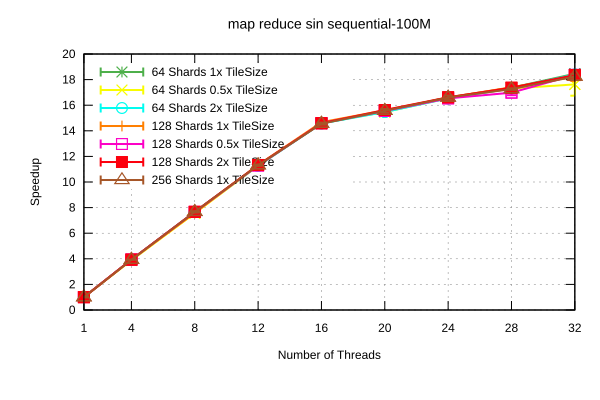

The data file committed next to this chart (first rows):
Name, Mean, MeanLB, MeanUB, Stddev, StddevLB, StddevUB, scheduler, threads
map reduce sin/sequential-100M, 1.171, 1.168, 1.172, 2.9980444883253698e-3, 4.011828539381493e-5, 3.876273326156574e-3, 64 Shards 1x TileSize, 1
map reduce sin/sequential-100M, 0.3, 0.2983, 0.3009, 1.5942450075995863e-3, 6.179619813337922e-4, 1.9815229730348106e-3, 64 Shards 1x TileSize, 4
map reduce sin/sequential-100M, 0.1544, 0.1528, 0.1561, 1.7791016902332566e-3, 9.923687515159402e-4, 2.512321389256129e-3, 64 Shards 1x TileSize, 8
map reduce sin/sequential-100M, 0.1045, 0.1038, 0.1049, 6.594459522590121e-4, 2.7395614074783814e-4, 9.286400994278402e-4, 64 Shards 1x TileSize, 12
map reduce sin/sequential-100M, 8.102551133164929e-2, 8.066746796377831e-2, 8.165309471595618e-2, 7.034808109471162e-4, 1.816141844506688e-4, 1.0614970773207533e-3, 64 Shards 1x TileSize, 16
map reduce sin/sequential-100M, 7.600833528364698e-2, 7.537910440522765e-2, 7.659994696991311e-2, 8.36898159149551e-4, 4.7043338717280513e-4, 1.1952571061651872e-3, 64 Shards 1x TileSize, 20
map reduce sin/sequential-100M, 7.107488671317697e-2, 7.02947820795493e-2, 7.163223368115723e-2, 9.387938643103784e-4, 6.514165977846414e-4, 1.2658347800813996e-3, 64 Shards 1x TileSize, 24
map reduce sin/sequential-100M, 6.794734623403523e-2, 6.7789409653328e-2, 6.807582207708333e-2, 2.1271330847598836e-4, 1.5476373795137775e-4, 2.873724070715465e-4, 64 Shards 1x TileSize, 28
map reduce sin/sequential-100M, 6.3940611961266e-2, 6.32379614260225e-2, 6.434358862691185e-2, 7.354977388802562e-4, 3.7500587444706855e-4, 1.0899380699427416e-3, 64 Shards 1x TileSize, 32
map reduce sin/sequential-100M, 1.165, 1.164, 1.166, 1.0845478410688525e-3, 4.6225985302327823e-4, 1.497513629825419e-3, 64 Shards 0.5x TileSize, 1
map reduce sin/sequential-100M, 0.3047, 0.3007, 0.312, 7.0352833986718375e-3, 5.068063613247169e-4, 8.758317836649992e-3, 64 Shards 0.5x TileSize, 4
map reduce sin/sequential-100M, 0.1562, 0.1539, 0.1583, 2.7990674148978753e-3, 1.6316973960775138e-3, 3.875422820226863e-3, 64 Shards 0.5x TileSize, 8
map reduce sin/sequential-100M, 0.1048, 0.1041, 0.1053, 7.830797056089677e-4, 5.049336485277009e-4, 1.0795274249040293e-3, 64 Shards 0.5x TileSize, 12
map reduce sin/sequential-100M, 8.071700308420178e-2, 8.011311794527702e-2, 8.187671908073955e-2, 1.060443870262749e-3, 6.021384681283784e-4, 1.4658860656789356e-3, 64 Shards 0.5x TileSize, 16
map reduce sin/sequential-100M, 7.628885835357424e-2, 7.590410311499403e-2, 7.660657081028653e-2, 5.106495001545209e-4, 3.3911114615814273e-4, 6.650923203989637e-4, 64 Shards 0.5x TileSize, 20
map reduce sin/sequential-100M, 7.133426262427948e-2, 7.063184049911797e-2, 7.181679687669708e-2, 7.791009038512904e-4, 4.94895435113979e-4, 1.071731813155773e-3, 64 Shards 0.5x TileSize, 24
map reduce sin/sequential-100M, 6.819059254006059e-2, 6.790179596757706e-2, 6.864873601921968e-2, 5.166464882881665e-4, 2.6191350191794027e-4, 8.073769240582512e-4, 64 Shards 0.5x TileSize, 28
map reduce sin/sequential-100M, 6.695728923168769e-2, 6.465019555730732e-2, 7.156727797522835e-2, 4.24418063498752e-3, 2.0867994125397275e-3, 5.807758928634355e-3, 64 Shards 0.5x TileSize, 32
map reduce sin/sequential-100M, 1.18, 1.166, 1.207, 2.6533166356277175e-2, 9.682892388029156e-4, 3.168803943195774e-2, 64 Shards 2x TileSize, 1
map reduce sin/sequential-100M, 0.3002, 0.2983, 0.3009, 1.287829579971039e-3, 2.789315321874951e-6, 1.598830568779849e-3, 64 Shards 2x TileSize, 4
map reduce sin/sequential-100M, 0.1541, 0.1528, 0.1548, 1.2059655302673734e-3, 2.517267130315304e-4, 1.5735832995842542e-3, 64 Shards 2x TileSize, 8
map reduce sin/sequential-100M, 0.1048, 0.1038, 0.1053, 9.033062304568329e-4, 3.3756744454314686e-4, 1.1589572119463543e-3, 64 Shards 2x TileSize, 12
map reduce sin/sequential-100M, 8.098951069793353e-2, 8.036269734924038e-2, 8.151971420738846e-2, 8.464188226125159e-4, 6.480387451387414e-4, 1.1169497218053135e-3, 64 Shards 2x TileSize, 16
map reduce sin/sequential-100M, 7.630243346922928e-2, 7.609019726514817e-2, 7.659280988801685e-2, 3.625360975838252e-4, 2.7697382452903773e-4, 4.4497534114038207e-4, 64 Shards 2x TileSize, 20
map reduce sin/sequential-100M, 7.138693339657039e-2, 7.094114031901376e-2, 7.173909578317156e-2, 5.642581538448405e-4, 3.974552903168547e-4, 7.608986484145575e-4, 64 Shards 2x TileSize, 24
map reduce sin/sequential-100M, 6.815286571331018e-2, 6.791314220714832e-2, 6.843255472141413e-2, 3.5277707009729014e-4, 2.452906214064131e-4, 4.919751867842893e-4, 64 Shards 2x TileSize, 28
map reduce sin/sequential-100M, 6.413636726365254e-2, 6.374975801445544e-2, 6.441543747918034e-2, 4.933496540017701e-4, 2.920669144417136e-4, 7.248295960686541e-4, 64 Shards 2x TileSize, 32
map reduce sin/sequential-100M, 1.18, 1.165, 1.208, 2.674309762253609e-2, 3.1642080284655094e-4, 3.1882294609914194e-2, 128 Shards 1x TileSize, 1
map reduce sin/sequential-100M, 0.2997, 0.299, 0.3003, 7.028864032367022e-4, 4.7259384843063325e-4, 8.17095085106914e-4, 128 Shards 1x TileSize, 4
map reduce sin/sequential-100M, 0.1555, 0.1531, 0.1573, 2.3079995155764117e-3, 1.0667939980824742e-3, 2.814774310185364e-3, 128 Shards 1x TileSize, 8
map reduce sin/sequential-100M, 0.1041, 0.1035, 0.1046, 6.548988464888508e-4, 3.46827008374493e-4, 8.395090071831705e-4, 128 Shards 1x TileSize, 12
map reduce sin/sequential-100M, 8.043704540986153e-2, 7.997802494404217e-2, 8.085542486256196e-2, 6.333261215757307e-4, 4.365989084120146e-4, 9.179360951130949e-4, 128 Shards 1x TileSize, 16
map reduce sin/sequential-100M, 7.563372070176734e-2, 7.510962342429492e-2, 7.611821576332052e-2, 6.859299026389775e-4, 4.995261603129347e-4, 8.752833326317687e-4, 128 Shards 1x TileSize, 20
map reduce sin/sequential-100M, 7.108420675827397e-2, 7.043322173154189e-2, 7.151692173340254e-2, 7.537418507788091e-4, 5.202152211401939e-4, 1.089191696383005e-3, 128 Shards 1x TileSize, 24
map reduce sin/sequential-100M, 6.782416030131026e-2, 6.72693017008556e-2, 6.820054768527649e-2, 6.499248896358696e-4, 3.464945899919691e-4, 9.804538773908608e-4, 128 Shards 1x TileSize, 28
map reduce sin/sequential-100M, 6.469489169294382e-2, 6.393753788655712e-2, 6.642238411824314e-2, 1.799807522529996e-3, 3.061808367491592e-4, 2.9257943952440122e-3, 128 Shards 1x TileSize, 32
map reduce sin/sequential-100M, 1.167, 1.165, 1.169, 2.402654547511313e-3, 6.701734382659197e-4, 2.9721513789657586e-3, 128 Shards 0.5x TileSize, 1
map reduce sin/sequential-100M, 0.2993, 0.2976, 0.3003, 1.7345035954630932e-3, 2.5447597727179527e-4, 2.1923830235168603e-3, 128 Shards 0.5x TileSize, 4
map reduce sin/sequential-100M, 0.154, 0.1528, 0.1548, 1.1797150628852916e-3, 4.934254102408886e-4, 1.6384962457549285e-3, 128 Shards 0.5x TileSize, 8
map reduce sin/sequential-100M, 0.1045, 0.104, 0.105, 5.968483538671683e-4, 3.759610991140882e-4, 7.677824386432093e-4, 128 Shards 0.5x TileSize, 12
map reduce sin/sequential-100M, 8.086741150408569e-2, 8.032066636304888e-2, 8.136933378409594e-2, 7.614087392402187e-4, 5.590141913848618e-4, 9.575087485022854e-4, 128 Shards 0.5x TileSize, 16
map reduce sin/sequential-100M, 7.586940227386853e-2, 7.535983027062482e-2, 7.640703115094867e-2, 7.499571363068788e-4, 4.965483822604437e-4, 1.1384199719152255e-3, 128 Shards 0.5x TileSize, 20
map reduce sin/sequential-100M, 7.13791576343485e-2, 7.082722998327678e-2, 7.195766223594546e-2, 7.776603609826782e-4, 5.149842408646567e-4, 1.0843843193826612e-3, 128 Shards 0.5x TileSize, 24
map reduce sin/sequential-100M, 6.950313456001736e-2, 6.894231467906918e-2, 7.057741144672036e-2, 1.2894162937563763e-3, 1.9959517191955227e-4, 1.9050112205386005e-3, 128 Shards 0.5x TileSize, 28
map reduce sin/sequential-100M, 6.424510061398757e-2, 6.385392084286935e-2, 6.446251745405449e-2, 4.1665246496802003e-4, 2.0706947790552336e-4, 6.37097213898496e-4, 128 Shards 0.5x TileSize, 32
map reduce sin/sequential-100M, 1.18, 1.163, 1.211, 3.0185040691600433e-2, 2.0031656604260206e-3, 3.681176648734342e-2, 128 Shards 2x TileSize, 1
map reduce sin/sequential-100M, 0.3, 0.2997, 0.3004, 3.975903078191279e-4, 1.3780328935364373e-4, 5.281338023378603e-4, 128 Shards 2x TileSize, 4
map reduce sin/sequential-100M, 0.1539, 0.1529, 0.1547, 9.86799939041514e-4, 4.0896167047321796e-4, 1.3659490866709072e-3, 128 Shards 2x TileSize, 8
map reduce sin/sequential-100M, 0.1042, 0.1036, 0.1045, 5.513573338456076e-4, 2.455081918629433e-4, 7.660605235386793e-4, 128 Shards 2x TileSize, 12
map reduce sin/sequential-100M, 8.088928512038869e-2, 8.04574049414239e-2, 8.143216180615127e-2, 6.817779531876529e-4, 3.938423304537542e-4, 1.0076267570557462e-3, 128 Shards 2x TileSize, 16
map reduce sin/sequential-100M, 7.553052915932817e-2, 7.520877976073986e-2, 7.57989078734277e-2, 4.2282204075016366e-4, 3.145773190957439e-4, 5.303349936240948e-4, 128 Shards 2x TileSize, 20
map reduce sin/sequential-100M, 7.101117329051097e-2, 7.037731001360549e-2, 7.156316127317647e-2, 8.285515697077213e-4, 4.632542106444021e-4, 1.1854271934813965e-3, 128 Shards 2x TileSize, 24
map reduce sin/sequential-100M, 6.795784918160565e-2, 6.734886113554239e-2, 6.832872688782965e-2, 6.656537398268363e-4, 3.776905088703305e-4, 1.044304090760663e-3, 128 Shards 2x TileSize, 28
map reduce sin/sequential-100M, 6.429204737837269e-2, 6.391461516198303e-2, 6.460937928237324e-2, 5.167769803122432e-4, 3.4613681279815726e-4, 7.696355253408858e-4, 128 Shards 2x TileSize, 32
map reduce sin/sequential-100M, 1.18, 1.165, 1.21, 2.860740649920949e-2, 3.494349383873843e-4, 3.389976592035109e-2, 256 Shards 1x TileSize, 1
map reduce sin/sequential-100M, 0.3004, 0.2992, 0.3008, 8.258012997121318e-4, 2.4732101398208806e-4, 1.0694745758440857e-3, 256 Shards 1x TileSize, 4
map reduce sin/sequential-100M, 0.1539, 0.1527, 0.1548, 1.2544501857764889e-3, 6.392763352388794e-4, 1.7304142002609007e-3, 256 Shards 1x TileSize, 8
map reduce sin/sequential-100M, 0.1043, 0.1037, 0.1047, 6.053956734871614e-4, 2.659954782706318e-4, 8.649392386452094e-4, 256 Shards 1x TileSize, 12
map reduce sin/sequential-100M, 8.105631753181418e-2, 8.0711187950025e-2, 8.159941661999458e-2, 5.797362689507524e-4, 3.0204913055794605e-4, 8.471560783849373e-4, 256 Shards 1x TileSize, 16
map reduce sin/sequential-100M, 7.582200498371904e-2, 7.517297417184131e-2, 7.658454775810242e-2, 9.737812729560685e-4, 5.431431175993152e-4, 1.356282461092393e-3, 256 Shards 1x TileSize, 20
... 3 more rows
